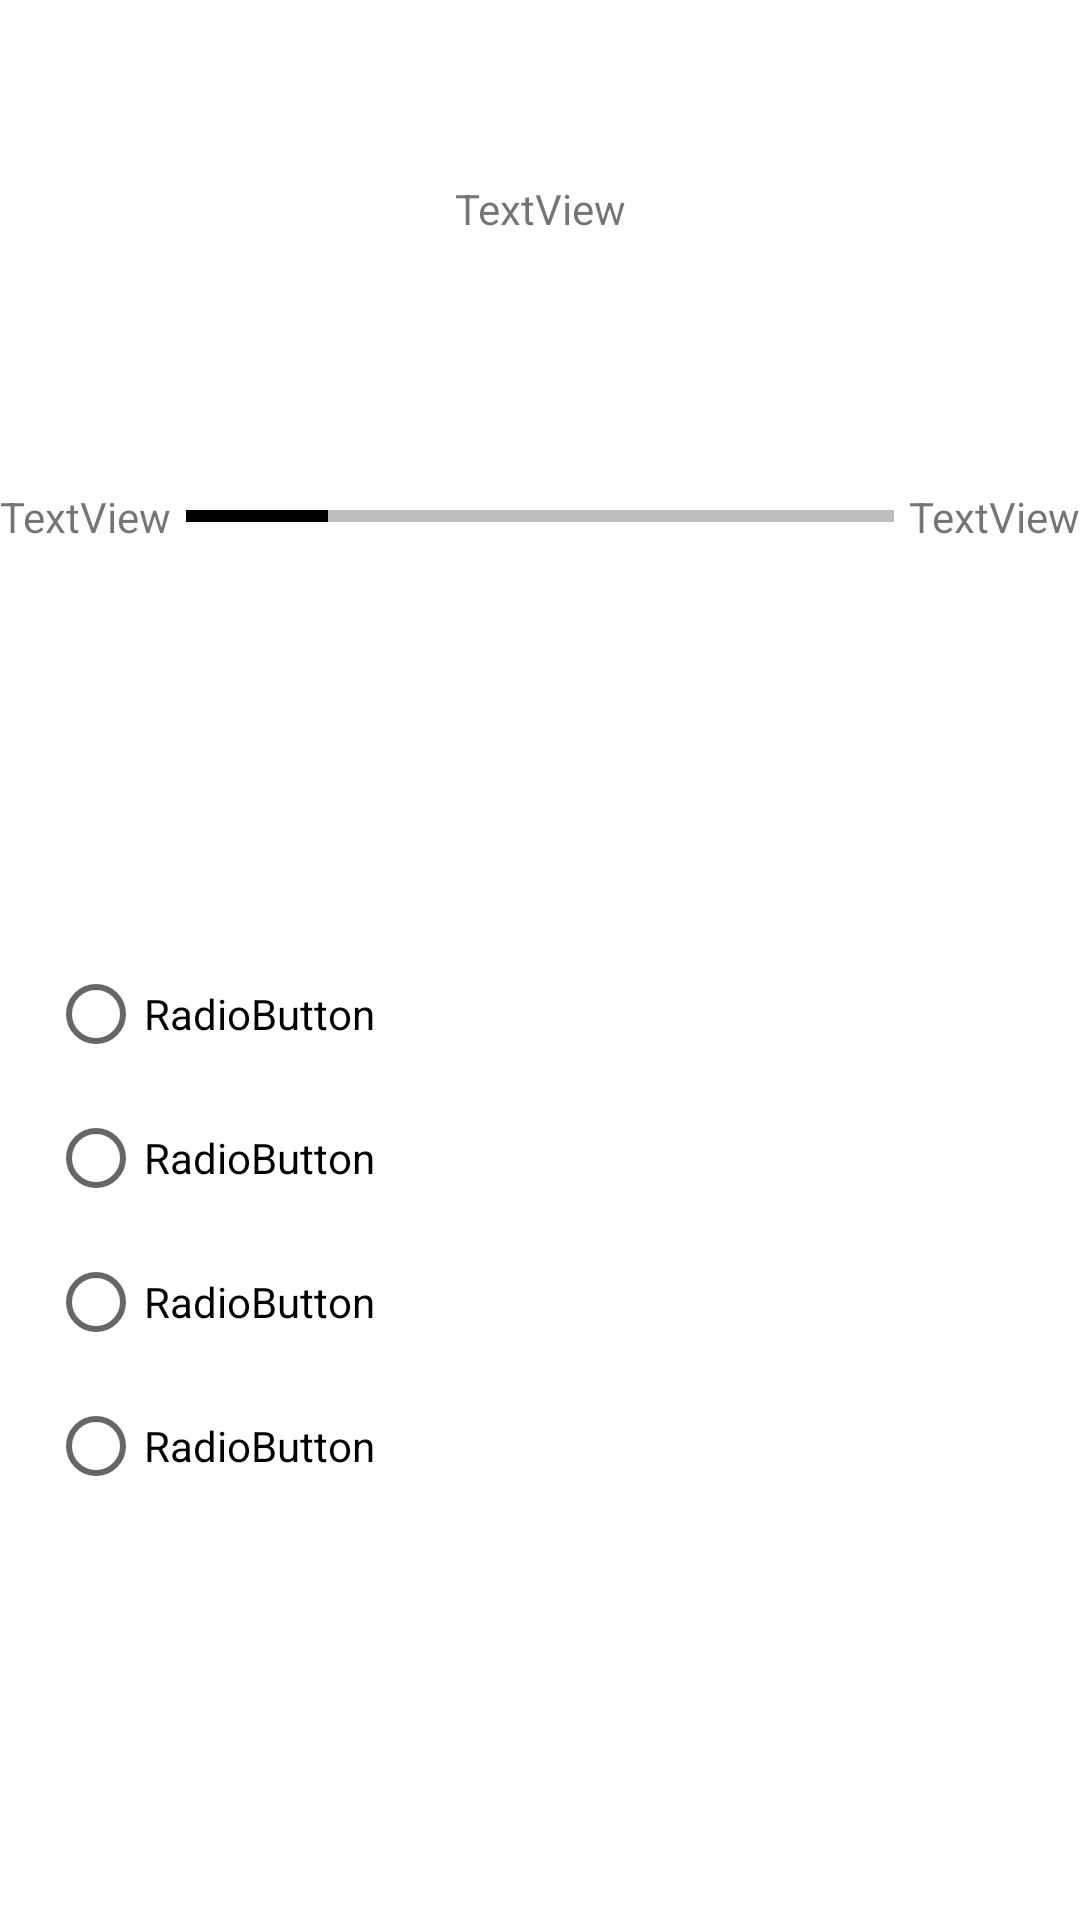

This screen was rendered from an Android layout file. Write that file and the resources it references.
<!-- AndroidManifest.xml: application theme Theme.FinalProject -->
<!-- res/layout/fragment_quiz.xml -->
<?xml version="1.0" encoding="utf-8"?>
<androidx.constraintlayout.widget.ConstraintLayout xmlns:android="http://schemas.android.com/apk/res/android"
    xmlns:app="http://schemas.android.com/apk/res-auto"
    xmlns:tools="http://schemas.android.com/tools"
    android:layout_width="match_parent"
    android:layout_height="match_parent"
    tools:context=".fragments.QuizFragment">

    <ProgressBar
        android:id="@+id/progressBar"
        style="@style/Widget.AppCompat.ProgressBar.Horizontal"
        android:layout_width="0dp"
        android:layout_height="wrap_content"
        android:layout_marginStart="5dp"
        android:layout_marginTop="164dp"
        android:layout_marginEnd="5dp"
        android:max="5"
        android:progress="1"
        android:progressBackgroundTint="@color/black"
        app:layout_constraintEnd_toStartOf="@+id/textView4"
        app:layout_constraintStart_toEndOf="@+id/textView3"
        app:layout_constraintTop_toTopOf="parent" />

    <TextView
        android:id="@+id/textView2"
        android:layout_width="wrap_content"
        android:layout_height="wrap_content"
        android:layout_marginTop="60dp"
        android:text="TextView"
        app:layout_constraintEnd_toEndOf="parent"
        app:layout_constraintHorizontal_bias="0.501"
        app:layout_constraintStart_toStartOf="parent"
        app:layout_constraintTop_toTopOf="parent" />

    <TextView
        android:id="@+id/textView3"
        android:layout_width="wrap_content"
        android:layout_height="wrap_content"
        android:text="TextView"
        app:layout_constraintBottom_toBottomOf="@+id/progressBar"
        app:layout_constraintStart_toStartOf="parent"
        app:layout_constraintTop_toTopOf="@+id/progressBar" />

    <TextView
        android:id="@+id/textView4"
        android:layout_width="wrap_content"
        android:layout_height="wrap_content"
        android:text="TextView"
        app:layout_constraintBottom_toBottomOf="@+id/progressBar"
        app:layout_constraintEnd_toEndOf="parent"
        app:layout_constraintTop_toTopOf="@+id/progressBar" />

    <RadioGroup
        android:layout_width="match_parent"
        android:layout_height="wrap_content"
        android:layout_marginStart="16dp"
        android:layout_marginEnd="16dp"
        app:layout_constraintBottom_toBottomOf="parent"
        app:layout_constraintEnd_toEndOf="parent"
        app:layout_constraintStart_toStartOf="parent"
        app:layout_constraintTop_toBottomOf="@+id/progressBar">

        <RadioButton
            android:id="@+id/radioButton"
            android:layout_width="match_parent"
            android:layout_height="wrap_content"
            android:text="RadioButton" />

        <RadioButton
            android:id="@+id/radioButton2"
            android:layout_width="match_parent"
            android:layout_height="wrap_content"
            android:text="RadioButton" />

        <RadioButton
            android:id="@+id/radioButton3"
            android:layout_width="match_parent"
            android:layout_height="wrap_content"
            android:text="RadioButton" />

        <RadioButton
            android:id="@+id/radioButton4"
            android:layout_width="match_parent"
            android:layout_height="wrap_content"
            android:text="RadioButton" />

    </RadioGroup>

</androidx.constraintlayout.widget.ConstraintLayout>
<!-- resources referenced by this layout -->
<resources>
  <color name="black">#FF000000</color>
  <style name="Theme.FinalProject" parent="Theme.MaterialComponents.DayNight.NoActionBar">
          
          <item name="colorPrimary">@color/white</item>
          <item name="colorPrimaryVariant">@color/blue_with_a_hint_of_purple</item>
          <item name="colorOnPrimary">#F1CA68</item>
          
          <item name="colorSecondary">@color/black</item>
          <item name="colorSecondaryVariant">@color/black</item>
          <item name="colorOnSecondary">@color/black</item>
          
          <item name="android:statusBarColor" tools:targetApi="l">?attr/colorPrimaryVariant</item>
          
      </style>
  <color name="white">#FFFFFFFF</color>
  <color name="blue_with_a_hint_of_purple">#4756ca</color>
</resources>
